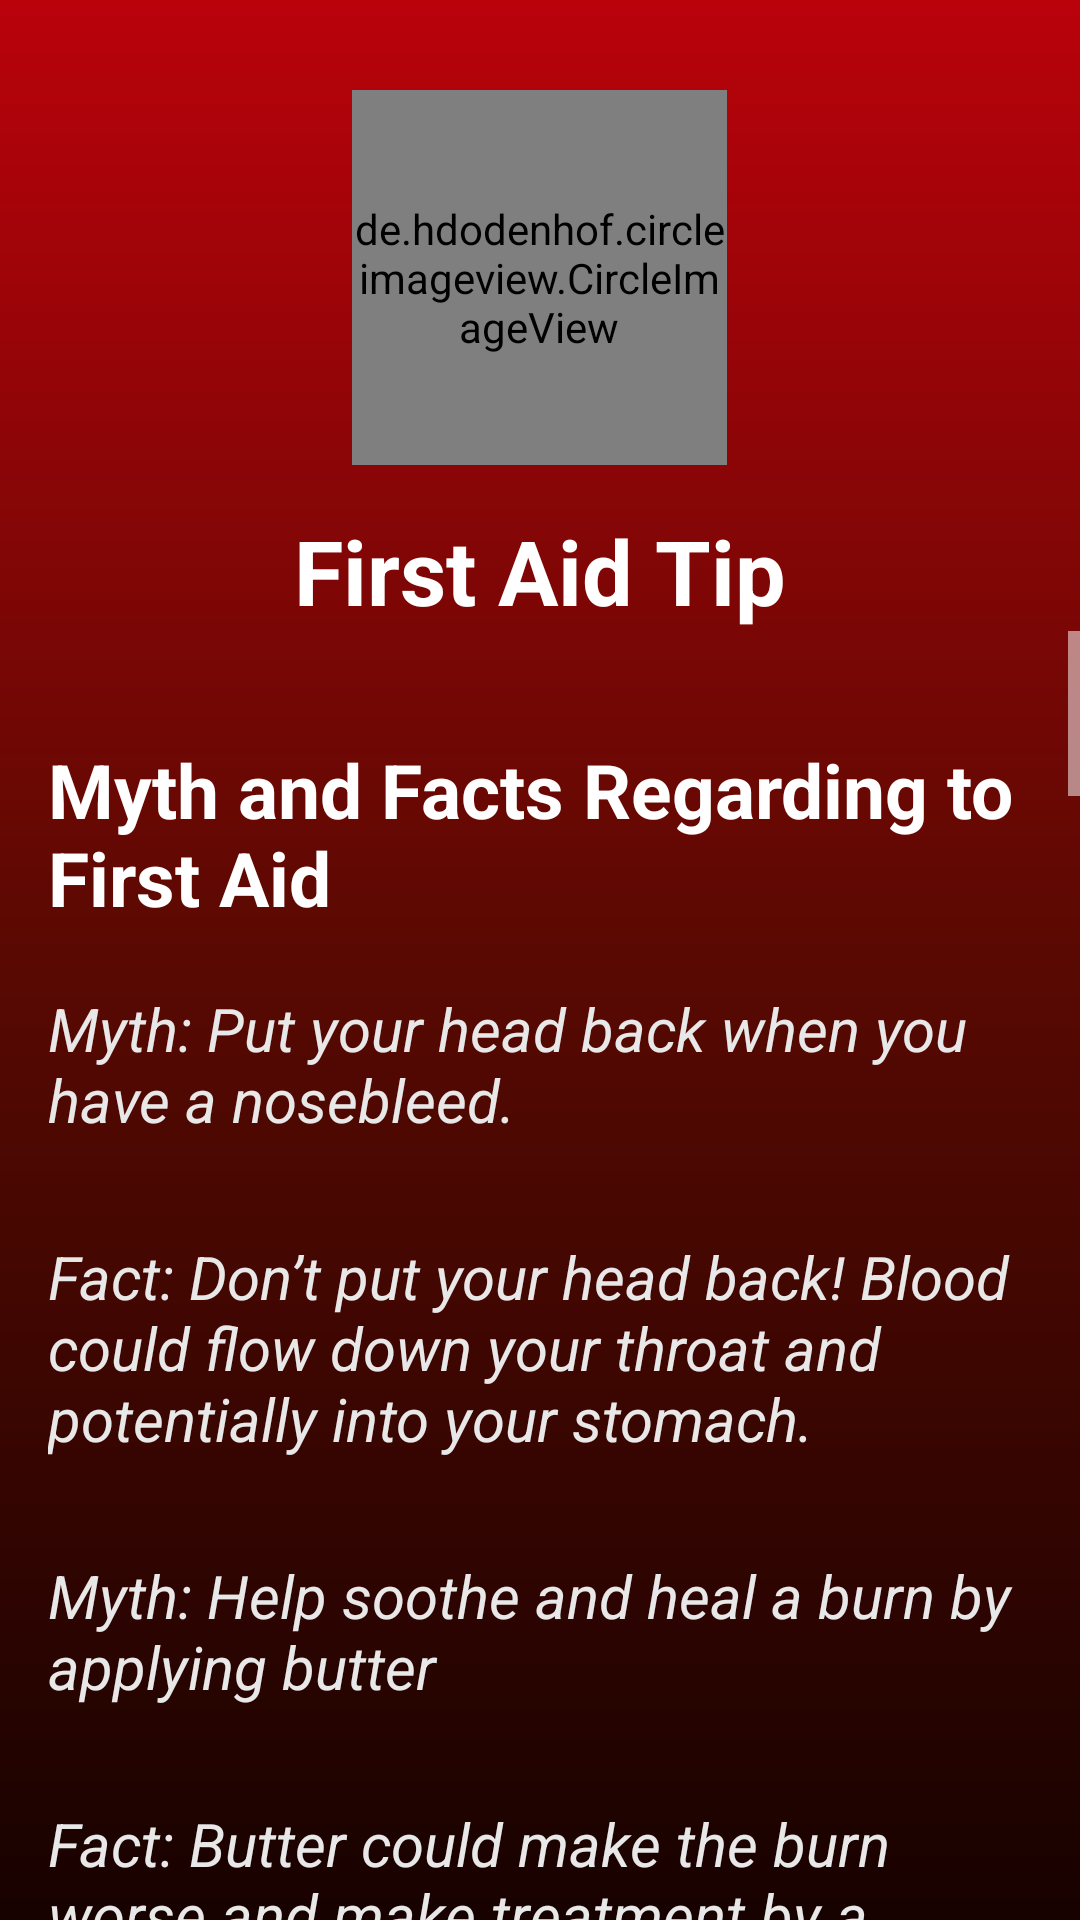

The Android layout XML behind this screen, and the referenced resources:
<!-- AndroidManifest.xml: application theme Theme.MyApp -->
<!-- res/layout/activity_tips.xml -->
<?xml version="1.0" encoding="utf-8"?>
<LinearLayout xmlns:android="http://schemas.android.com/apk/res/android"
    xmlns:app="http://schemas.android.com/apk/res-auto"
    xmlns:tools="http://schemas.android.com/tools"
    android:layout_width="match_parent"
    android:layout_height="match_parent"
    tools:context=".HomeActivities.TipsActivity"
    android:orientation="vertical"
    android:background="@drawable/bg">
    <de.hdodenhof.circleimageview.CircleImageView
        android:id="@+id/circleImg"
        android:layout_width="125dp"
        android:layout_height="125dp"
        android:src="@drawable/ic_read_cross"
        android:layout_gravity="center"
        android:layout_marginTop="30dp"/>

    <TextView
        android:id="@+id/selectedUser"
        android:layout_width="wrap_content"
        android:layout_height="wrap_content"
        android:layout_gravity="center"
        android:text="@string/FirstAidTip"
        android:textColor="@color/white"
        android:textSize="30sp"
        android:layout_marginTop="15dp"
        android:textStyle="bold"/>


 <ScrollView
     android:layout_width="wrap_content"
     android:layout_height="wrap_content"
     android:scrollbars="vertical">



     <LinearLayout
         android:layout_width="match_parent"
         android:layout_height="wrap_content"
         android:orientation="vertical"
         android:padding="16dp">

         <TextView
             android:layout_width="match_parent"
             android:layout_height="wrap_content"
             android:layout_marginTop="20dp"
             android:textColor="@color/white"
             android:textStyle="bold"
             android:textSize="25sp"
             android:text="@string/myth_fact"

             />

     <TextView
         android:layout_width="match_parent"
         android:layout_height="wrap_content"
         android:layout_marginTop="20dp"
         style="@style/tipText"
         android:text="@string/tipS1"
         />

     <TextView
         android:layout_width="match_parent"
         android:layout_height="wrap_content"
         android:layout_marginTop="20dp"
         style="@style/tipText"
         android:text="@string/tipS2"
         />
         <TextView
             android:layout_width="match_parent"
             android:layout_height="wrap_content"
             android:layout_marginTop="20dp"
             style="@style/tipText"
             android:text="@string/tipS3"
             />

         <TextView
             android:layout_width="match_parent"
             android:layout_height="wrap_content"
             android:layout_marginTop="20dp"
             style="@style/tipText"
             android:text="@string/tipS4"
             />

         <TextView
             android:layout_width="match_parent"
             android:layout_height="wrap_content"
             android:layout_marginTop="20dp"
             style="@style/tipText"
             android:text="@string/tipS5"
             />

         <TextView
             android:layout_width="match_parent"
             android:layout_height="wrap_content"
             android:layout_marginTop="20dp"
             style="@style/tipText"
             android:text="@string/tipS6"
             />

         <TextView
             android:layout_width="match_parent"
             android:layout_height="wrap_content"
             android:layout_marginTop="20dp"
             style="@style/tipText"
             android:text="@string/tipS7"
             />

         <TextView
             android:layout_width="match_parent"
             android:layout_height="wrap_content"
             android:layout_marginTop="20dp"
             style="@style/tipText"
             android:text="@string/tipS8"
             />
         <TextView
             android:layout_width="match_parent"
             android:layout_height="wrap_content"
             android:layout_marginTop="20dp"
             android:textColor="@color/white"
             android:textStyle="bold"
             android:textSize="25sp"
             android:text="@string/golden_rule"

             />
         <TextView
             android:layout_width="match_parent"
             android:layout_height="wrap_content"
             android:layout_marginTop="20dp"
             android:textStyle="bold|italic"
             android:textColor="@color/white"
             android:textSize="20dp"
             android:text="@string/recipes"
             />
         <TextView
             android:layout_width="match_parent"
             android:layout_height="wrap_content"
             android:layout_marginTop="20dp"
             style="@style/tipText"
             android:text="@string/tipSR1"
             />
         <TextView
             android:layout_width="match_parent"
             android:layout_height="wrap_content"
             android:layout_marginTop="20dp"
             style="@style/tipText"
             android:text="@string/tipR2"
             />
         <TextView
             android:layout_width="match_parent"
             android:layout_height="wrap_content"
             android:layout_marginTop="20dp"
             style="@style/tipText"
             android:text="@string/tipR3"
             />
         <TextView
             android:layout_width="match_parent"
             android:layout_height="wrap_content"
             android:layout_marginTop="20dp"
             style="@style/tipText"
             android:text="@string/tipR4"
             />
         <TextView
             android:layout_width="match_parent"
             android:layout_height="wrap_content"
             android:layout_marginTop="20dp"
             style="@style/tipText"
             android:text="@string/tipR5"
             />
         <TextView
             android:layout_width="match_parent"
             android:layout_height="wrap_content"
             android:layout_marginTop="20dp"
             style="@style/tipText"
             android:text="@string/tipR6"
             />
         <TextView
             android:layout_width="match_parent"
             android:layout_height="wrap_content"
             android:layout_marginTop="20dp"
             style="@style/tipText"
             android:text="@string/tipR7"
             />
         <TextView
             android:layout_width="match_parent"
             android:layout_height="wrap_content"
             android:layout_marginTop="20dp"
             style="@style/tipText"
             android:text="@string/tipR8"
             />

         <TextView
             style="@style/tipText"
             android:layout_width="match_parent"
             android:layout_height="wrap_content"
             android:layout_marginTop="20dp"
             android:text="@string/tipR9" />

         <TextView
             android:layout_width="match_parent"
             android:layout_height="wrap_content"
             android:layout_marginTop="20dp"
             style="@style/tipText"
             android:text="@string/tipR10"
             />

         <TextView
             android:layout_width="match_parent"
             android:layout_height="wrap_content"
             android:layout_marginTop="20dp"
             style="@style/tipText"
             android:text="@string/principle_of_aid1"
             />
         <TextView
             android:layout_width="match_parent"
             android:layout_height="wrap_content"
             android:layout_marginTop="20dp"
             style="@style/tipText"
             android:text="@string/principle_of_aid2"
             />

         <TextView
             android:layout_width="match_parent"
             android:layout_height="wrap_content"
             android:layout_marginTop="20dp"
             android:text="@string/principle_of_aid"
             android:textColor="@color/white"
             android:textSize="25sp"
             android:textStyle="bold" />

         <TextView
             android:layout_width="match_parent"
             android:layout_height="wrap_content"
             android:layout_marginTop="20dp"
             style="@style/tipText"
             android:text="@string/principle_of_aid3"
             />
         <TextView
             android:layout_width="match_parent"
             android:layout_height="wrap_content"
             android:layout_marginTop="20dp"
             style="@style/tipText"
             android:text="@string/principle_of_aid4"
             />
         <TextView
             android:layout_width="match_parent"
             android:layout_height="wrap_content"
             android:layout_marginTop="20dp"
             style="@style/tipText"
             android:text="@string/principle_of_aid5"
             />
         <TextView
             android:layout_width="match_parent"
             android:layout_height="wrap_content"
             android:layout_marginTop="20dp"
             style="@style/tipText"
             android:text="@string/principle_of_aid6"
             />
         <TextView
             android:layout_width="match_parent"
             android:layout_height="wrap_content"
             android:layout_marginTop="20dp"
             android:textColor="@color/white"
             android:textStyle="bold"
             android:textSize="25sp"
             android:text="@string/three_cs"
             />
         <TextView
             android:layout_width="match_parent"
             android:layout_height="wrap_content"
             android:layout_marginTop="20dp"
             android:textStyle="bold|italic"
             android:textColor="@color/white"
             android:textSize="20dp"
             android:text="@string/three_cs1"
             />
         <TextView
             android:layout_width="match_parent"
             android:layout_height="wrap_content"
             android:layout_marginTop="20dp"
             style="@style/tipText"
             android:text="@string/three_cs1.1"
             />
         <TextView
             android:layout_width="match_parent"
             android:layout_height="wrap_content"
             android:layout_marginTop="20dp"
             android:textStyle="bold|italic"
             android:textColor="@color/white"
             android:textSize="20dp"
             android:text="@string/three_cs2"
             />
         <TextView
             android:layout_width="match_parent"
             android:layout_height="wrap_content"
             android:layout_marginTop="20dp"
             style="@style/tipText"
             android:text="@string/three_cs2.1"
             />
         <TextView
             android:layout_width="match_parent"
             android:layout_height="wrap_content"
             android:layout_marginTop="20dp"
             android:textStyle="bold|italic"
             android:textColor="@color/white"
             android:textSize="20dp"
             android:text="@string/three_cs3"
             />
         <TextView
             android:layout_width="match_parent"
             android:layout_height="wrap_content"
             android:layout_marginTop="20dp"
             style="@style/tipText"
             android:text="@string/three_cs3.1"
             />








     </LinearLayout>

    </ScrollView>
</LinearLayout>
<!-- resources referenced by this layout -->
<resources>
  <color name="white">#FFFFFFFF</color>
  <string name="FirstAidTip">First Aid Tip</string>
  <string name="golden_rule">The golden rules of First Aid</string>
  <string name="myth_fact">Myth and Facts Regarding to First Aid</string>
  <string name="principle_of_aid">Principles of First Aid</string>
  <string name="principle_of_aid1">1. Preserve Life.</string>
  <string name="principle_of_aid2">2. Prevent Deterioration.</string>
  <string name="principle_of_aid3">3. Promote Recovery.</string>
  <string name="principle_of_aid4">4. Taking immediate action.</string>
  <string name="principle_of_aid5">5. Calming down the situation.</string>
  <string name="principle_of_aid6">6. Calling for medical assistance.</string>
  <string name="recipes">10 Recipes for Success at Effective and Safe First Aid:</string>
  <string name="three_cs">The Three Cs of Emergency </string>
  <string name="three_cs1">1. Check</string>
  <string name="three_cs2">2. Call</string>
  <string name="three_cs2.1">In emergency situations, it’s important to call 911 immediately. As a first responder, act right away to get help from professionals. Inspect the scene, gather needed information—check for breathing and pulse from any victims, and any other helpful information. Provide correct information for local authorities and get them involved as soon as possible. </string>
  <string name="three_cs3">3. Care</string>
  <string name="three_cs3.1">After checking the scene and calling for help, provide care until medical professionals arrive on the scene. Monitor the victims breathing. You may need to stop bleeding or perform CPR. Follow the circulation-airway-breathing of first aid. </string>
  <string name="tipR10">10. Only transport patients by ambulance or taxi.</string>
  <string name="tipR2">2.	Identify and avoid risks to yourself, the person affected and third parties.</string>
  <string name="tipR3">3.	Request support early (first aiders, AED, emergency number 144).</string>
  <string name="tipR4">4.	Be “suspicious” and primarily assume it is something serious.</string>
  <string name="tipR5">5.	Deal quickly with any chaos and cope with the situation.</string>
  <string name="tipR6">6.	Position the patient so that they feel comfortable (except in the event of a suspected spinal injury).</string>
  <string name="tipR7">7.	Only let one person talk to the patient.</string>
  <string name="tipR8">8.	Get professional support much quicker in case of emergencies with children.</string>
  <string name="tipR9">9.	Ensure there is leadership: one person must always take the lead.</string>
  <string name="tipS1">Myth: Put your head back when you have a nosebleed.</string>
  <string name="tipS2">Fact: Don’t put your head back! Blood could flow down your throat and potentially into your stomach.</string>
  <string name="tipS3">Myth: Help soothe and heal a burn by applying butter</string>
  <string name="tipS4">Fact: Butter could make the burn worse and make treatment by a doctor more difficult</string>
  <string name="tipS5">Myth: Apply a hot compress to a sprained ankle.</string>
  <string name="tipS6">Fact: Cold is the best way to combat swelling. Heat could actually worsen the inflammation of the injury</string>
  <string name="tipS7">Myth: Force Someone to Vomit Up Poison</string>
  <string name="tipS8">Fact: many poisons are worse for the body coming up than going down.</string>
  <string name="tipSR1">1. Use a systematic approach in all medical emergencies.</string>
  <color name="e8">#e8e8e8</color>
  <color name="purple_700">#ba020b</color>
  <color name="black">#FF000000</color>
</resources>
